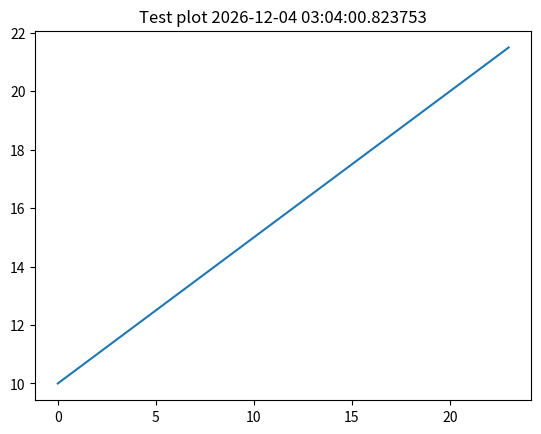

This chart was generated by the following Python code:
import matplotlib.pyplot as plt
from datetime import datetime

# 테스트용 가짜 데이터
hours = list(range(24))
temps = [10 + i*0.5 for i in hours]

plt.plot(hours, temps)
plt.title(f"Test plot {datetime.now()}")
plt.savefig("plot.png")
print("Done")
